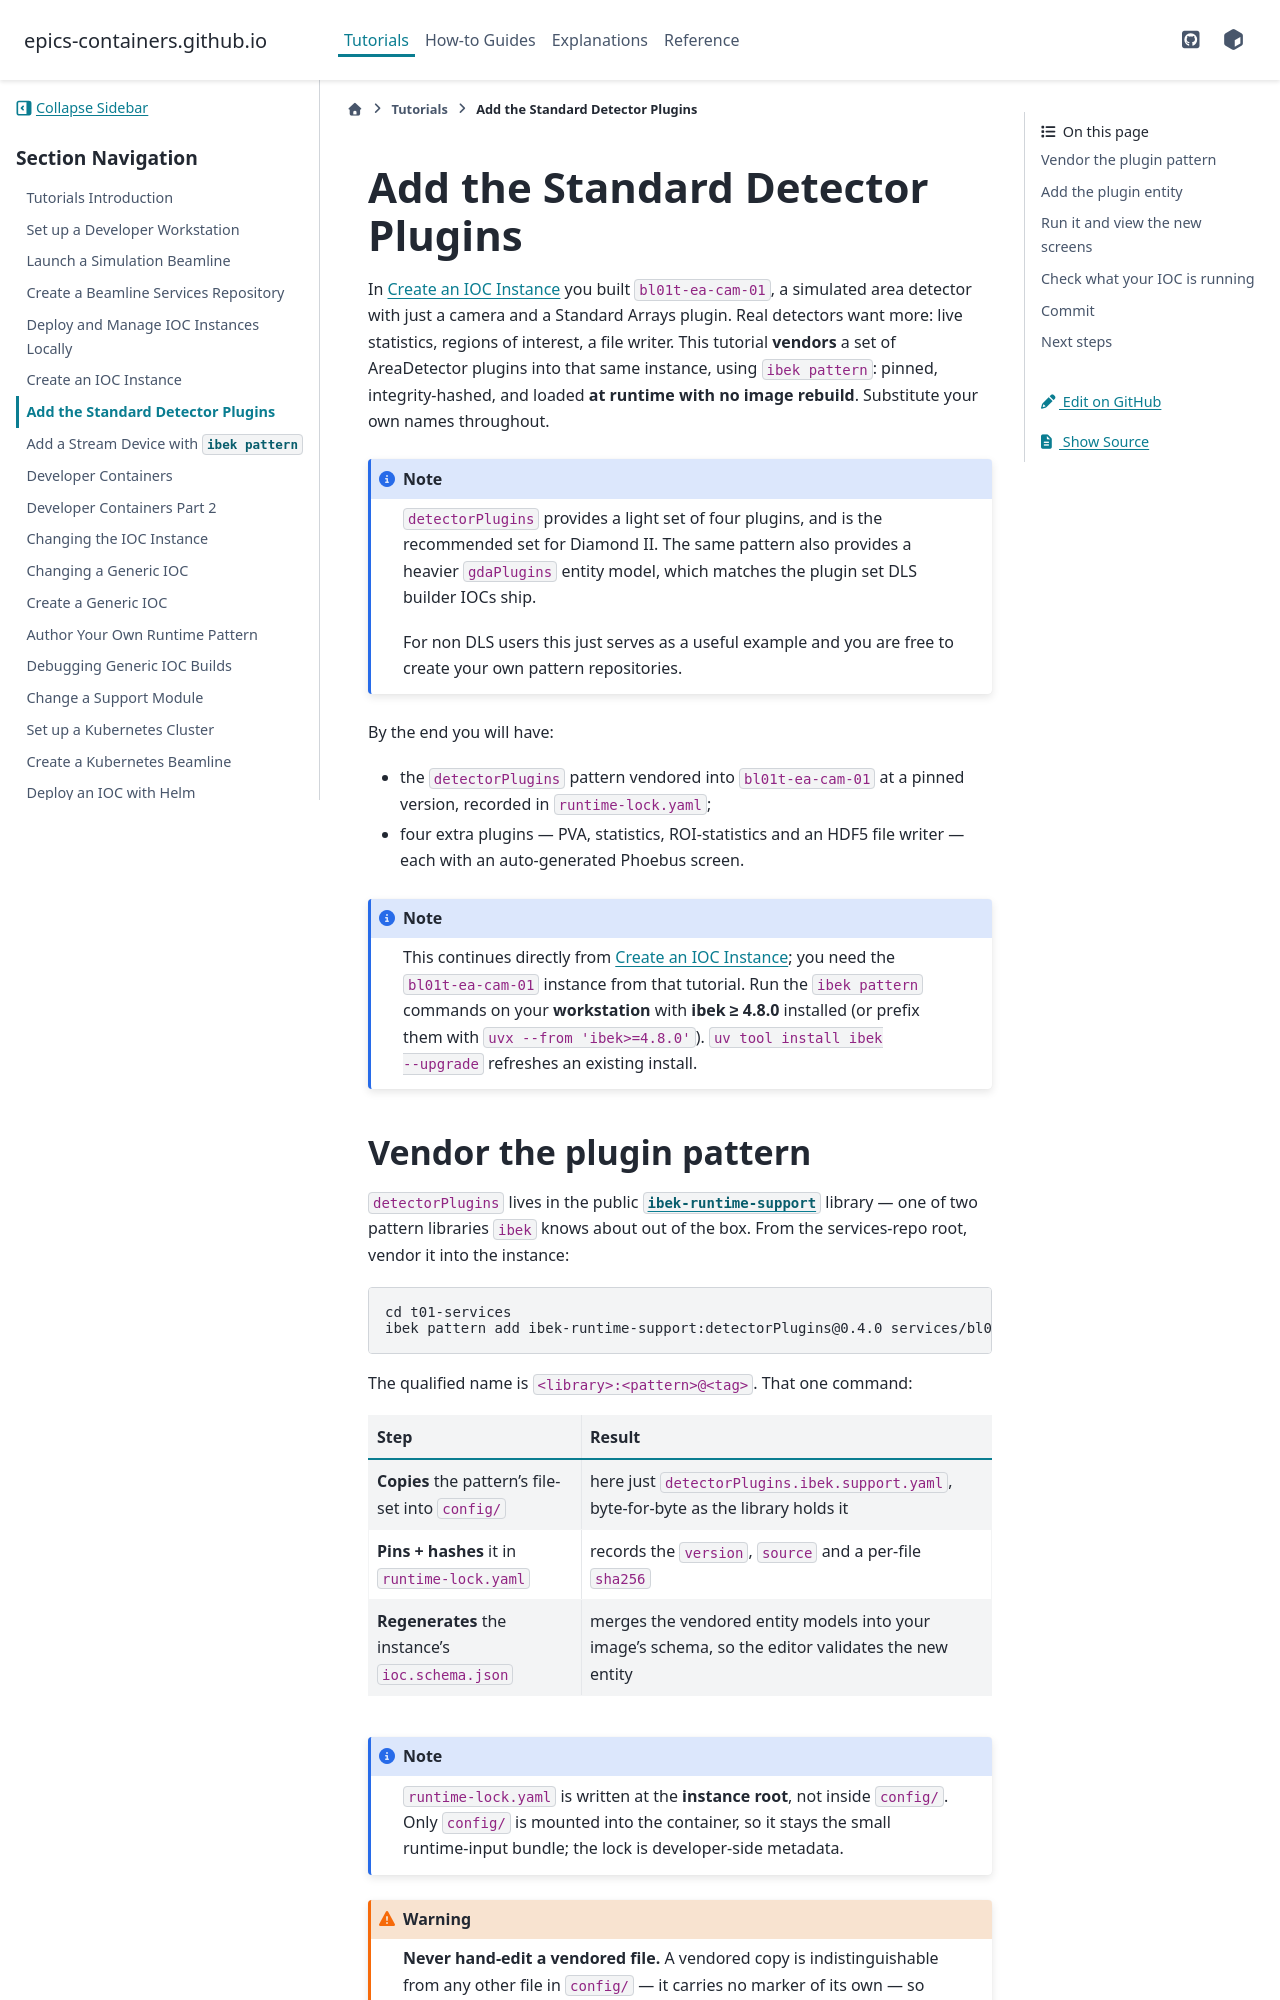

repository: epics-containers/epics-containers.github.io · page: main/tutorials/detector_plugins.html · generator: sphinx

(detector-plugins)=

# Add the Standard Detector Plugins

In {any}`create_ioc` you built `bl01t-ea-cam-01`, a simulated area detector with
just a camera and a Standard Arrays plugin. Real detectors want more: live
statistics, regions of interest, a file writer. This tutorial **vendors**
a set of AreaDetector plugins into that same instance, using `ibek pattern`:
pinned, integrity-hashed, and loaded **at runtime with no image rebuild**.
Substitute your own names throughout.

:::{note}
`detectorPlugins` provides a light set of four plugins, and is the recommended
set for Diamond II. The same pattern also provides a heavier `gdaPlugins` entity
model, which matches the plugin set DLS builder IOCs ship.

For non DLS users this just serves as a useful example and you are free to create
your own pattern repositories.
:::

By the end you will have:

- the `detectorPlugins` pattern vendored into `bl01t-ea-cam-01` at a pinned
  version, recorded in `runtime-lock.yaml`;
- four extra plugins — PVA, statistics, ROI-statistics and an HDF5 file writer —
  each with an auto-generated Phoebus screen.

:::{note}
This continues directly from {any}`create_ioc`; you need the
`bl01t-ea-cam-01` instance from that tutorial. Run the `ibek pattern` commands
on your **workstation** with **ibek ≥ 4.8.0** installed (or prefix them with
`uvx --from 'ibek>=4.8.0'`). `uv tool install ibek --upgrade` refreshes an
existing install.
:::
